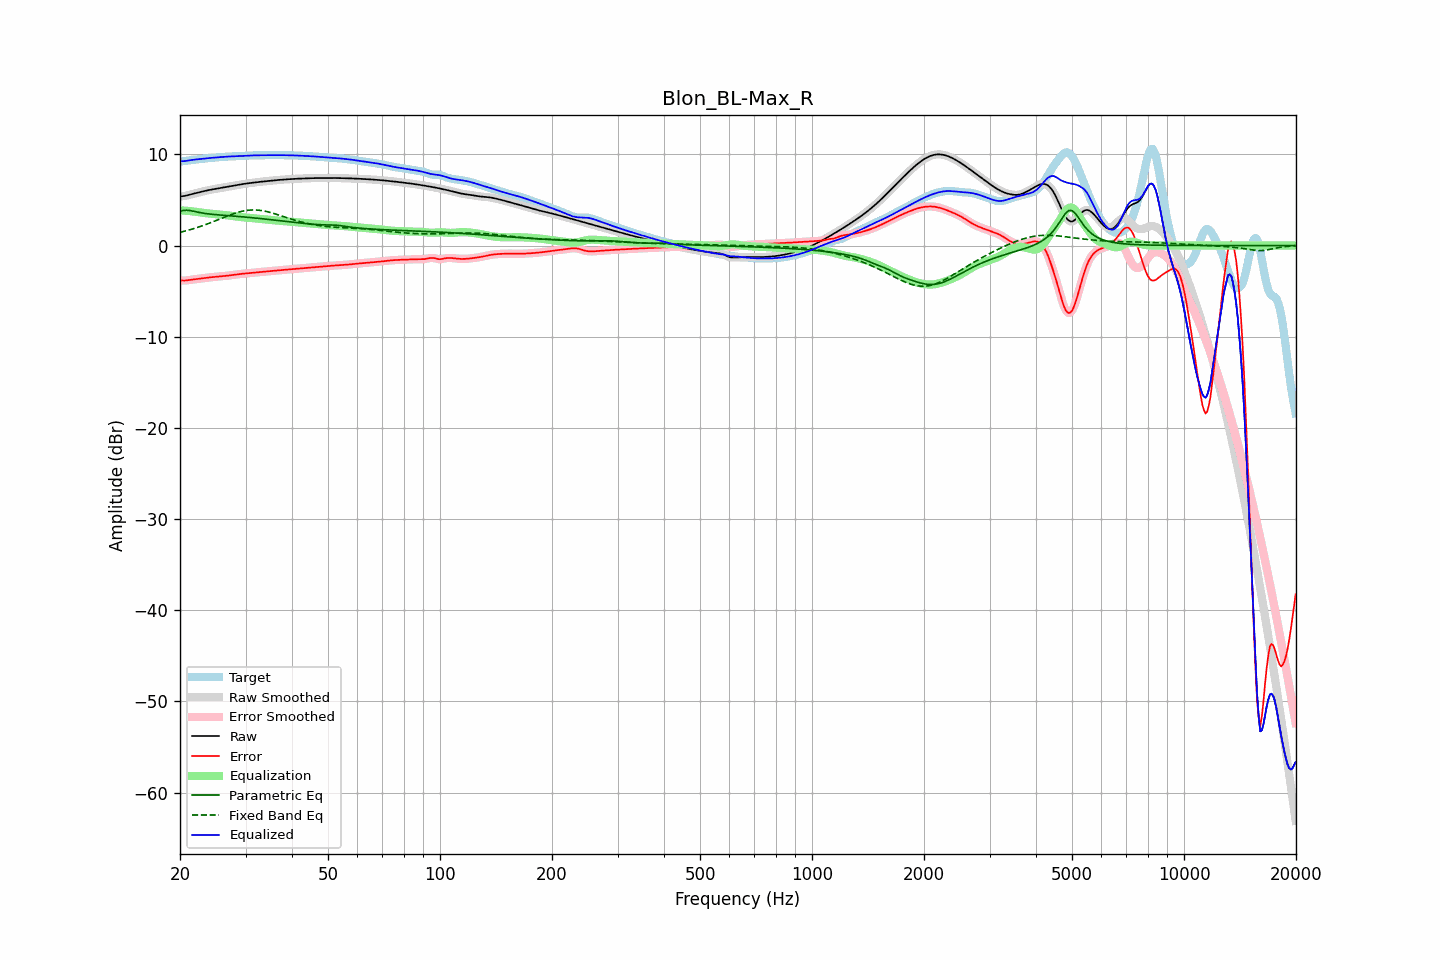

The data file committed next to this chart (first rows):
frequency, raw, error, smoothed, error_smoothed, equalization, parametric_eq, fixed_band_eq, equalized_raw, equalized_smoothed, target
20.00, 5.38, -3.83, 5.39, -3.83, 3.85, 3.77, 1.44, 9.23, 9.23, 9.21
20.20, 5.40, -3.83, 5.40, -3.84, 3.84, 3.80, 1.49, 9.24, 9.24, 9.23
20.40, 5.42, -3.84, 5.41, -3.84, 3.83, 3.84, 1.53, 9.25, 9.25, 9.26
20.61, 5.43, -3.85, 5.44, -3.84, 3.82, 3.86, 1.58, 9.26, 9.26, 9.28
20.81, 5.48, -3.83, 5.48, -3.83, 3.81, 3.87, 1.62, 9.29, 9.29, 9.30
21.02, 5.52, -3.80, 5.52, -3.80, 3.80, 3.85, 1.67, 9.32, 9.32, 9.33
21.23, 5.57, -3.78, 5.57, -3.78, 3.78, 3.84, 1.72, 9.35, 9.35, 9.35
21.44, 5.62, -3.75, 5.62, -3.75, 3.76, 3.81, 1.77, 9.38, 9.38, 9.37
21.66, 5.66, -3.73, 5.66, -3.73, 3.74, 3.77, 1.82, 9.40, 9.40, 9.39
21.87, 5.71, -3.71, 5.71, -3.71, 3.71, 3.73, 1.88, 9.42, 9.42, 9.42
22.09, 5.75, -3.69, 5.75, -3.69, 3.69, 3.70, 1.93, 9.44, 9.44, 9.44
22.31, 5.79, -3.66, 5.79, -3.66, 3.66, 3.66, 1.99, 9.45, 9.45, 9.46
22.54, 5.84, -3.64, 5.84, -3.64, 3.64, 3.62, 2.05, 9.47, 9.47, 9.48
22.76, 5.88, -3.61, 5.88, -3.61, 3.61, 3.59, 2.11, 9.49, 9.49, 9.49
22.99, 5.92, -3.59, 5.92, -3.59, 3.59, 3.56, 2.17, 9.51, 9.51, 9.51
23.22, 5.97, -3.57, 5.97, -3.57, 3.57, 3.53, 2.23, 9.53, 9.53, 9.53
23.45, 6.01, -3.54, 6.01, -3.54, 3.55, 3.50, 2.30, 9.55, 9.55, 9.55
23.69, 6.05, -3.52, 6.04, -3.52, 3.53, 3.48, 2.36, 9.57, 9.57, 9.57
23.92, 6.08, -3.50, 6.08, -3.50, 3.51, 3.46, 2.43, 9.59, 9.59, 9.59
24.16, 6.12, -3.49, 6.12, -3.49, 3.49, 3.44, 2.50, 9.60, 9.60, 9.60
24.40, 6.15, -3.47, 6.15, -3.47, 3.47, 3.42, 2.57, 9.62, 9.62, 9.62
24.65, 6.18, -3.46, 6.18, -3.46, 3.46, 3.40, 2.64, 9.64, 9.64, 9.64
24.89, 6.21, -3.44, 6.21, -3.44, 3.44, 3.38, 2.71, 9.65, 9.65, 9.65
25.14, 6.24, -3.43, 6.24, -3.43, 3.43, 3.37, 2.78, 9.67, 9.66, 9.67
25.39, 6.27, -3.41, 6.27, -3.41, 3.41, 3.36, 2.85, 9.68, 9.68, 9.68
25.65, 6.30, -3.39, 6.30, -3.39, 3.39, 3.34, 2.92, 9.69, 9.69, 9.70
25.91, 6.33, -3.38, 6.33, -3.38, 3.38, 3.33, 2.99, 9.71, 9.71, 9.71
26.16, 6.36, -3.36, 6.36, -3.36, 3.36, 3.31, 3.06, 9.72, 9.72, 9.72
26.43, 6.40, -3.34, 6.39, -3.34, 3.34, 3.30, 3.13, 9.73, 9.73, 9.73
26.69, 6.43, -3.32, 6.43, -3.32, 3.32, 3.29, 3.20, 9.75, 9.75, 9.74
26.96, 6.45, -3.30, 6.45, -3.30, 3.30, 3.27, 3.27, 9.75, 9.75, 9.75
27.23, 6.48, -3.28, 6.48, -3.28, 3.28, 3.26, 3.34, 9.76, 9.76, 9.76
27.50, 6.51, -3.26, 6.51, -3.26, 3.25, 3.25, 3.40, 9.77, 9.77, 9.77
27.77, 6.54, -3.23, 6.54, -3.23, 3.23, 3.23, 3.46, 9.77, 9.78, 9.78
28.05, 6.58, -3.21, 6.58, -3.21, 3.21, 3.22, 3.52, 9.78, 9.78, 9.78
28.33, 6.61, -3.18, 6.61, -3.18, 3.18, 3.20, 3.58, 9.79, 9.79, 9.79
28.62, 6.64, -3.16, 6.64, -3.16, 3.16, 3.19, 3.63, 9.80, 9.80, 9.80
28.90, 6.67, -3.14, 6.67, -3.14, 3.14, 3.17, 3.68, 9.81, 9.81, 9.81
29.19, 6.71, -3.12, 6.71, -3.12, 3.12, 3.16, 3.73, 9.82, 9.82, 9.82
29.48, 6.73, -3.10, 6.73, -3.10, 3.10, 3.14, 3.77, 9.84, 9.83, 9.83
29.78, 6.76, -3.08, 6.76, -3.08, 3.08, 3.13, 3.80, 9.84, 9.84, 9.84
30.08, 6.79, -3.07, 6.79, -3.07, 3.07, 3.11, 3.83, 9.85, 9.85, 9.85
30.38, 6.81, -3.05, 6.81, -3.05, 3.05, 3.10, 3.86, 9.86, 9.86, 9.86
30.68, 6.84, -3.04, 6.84, -3.04, 3.03, 3.08, 3.88, 9.87, 9.87, 9.87
30.99, 6.86, -3.02, 6.86, -3.02, 3.02, 3.06, 3.89, 9.88, 9.88, 9.88
31.30, 6.88, -3.00, 6.88, -3.00, 3.00, 3.04, 3.90, 9.88, 9.88, 9.88
31.61, 6.90, -2.98, 6.90, -2.98, 2.98, 3.03, 3.90, 9.89, 9.89, 9.89
31.93, 6.93, -2.96, 6.93, -2.96, 2.96, 3.01, 3.89, 9.89, 9.89, 9.89
32.24, 6.95, -2.95, 6.95, -2.95, 2.95, 2.99, 3.89, 9.89, 9.89, 9.89
32.57, 6.97, -2.93, 6.97, -2.93, 2.93, 2.97, 3.87, 9.90, 9.90, 9.90
32.89, 6.99, -2.91, 6.99, -2.91, 2.91, 2.95, 3.85, 9.90, 9.90, 9.90
33.22, 7.01, -2.89, 7.01, -2.89, 2.89, 2.93, 3.82, 9.90, 9.90, 9.90
33.55, 7.02, -2.88, 7.02, -2.88, 2.88, 2.92, 3.79, 9.90, 9.90, 9.90
33.89, 7.04, -2.86, 7.04, -2.86, 2.86, 2.90, 3.76, 9.90, 9.90, 9.90
34.23, 7.06, -2.84, 7.06, -2.84, 2.84, 2.88, 3.72, 9.90, 9.90, 9.90
34.57, 7.08, -2.83, 7.08, -2.83, 2.83, 2.86, 3.68, 9.91, 9.91, 9.91
34.92, 7.10, -2.81, 7.10, -2.81, 2.81, 2.84, 3.63, 9.91, 9.91, 9.91
35.27, 7.12, -2.79, 7.12, -2.79, 2.79, 2.82, 3.58, 9.91, 9.91, 9.91
35.62, 7.13, -2.78, 7.13, -2.78, 2.78, 2.80, 3.53, 9.91, 9.91, 9.91
35.97, 7.15, -2.76, 7.15, -2.76, 2.76, 2.78, 3.48, 9.91, 9.91, 9.91
... 635 more rows
